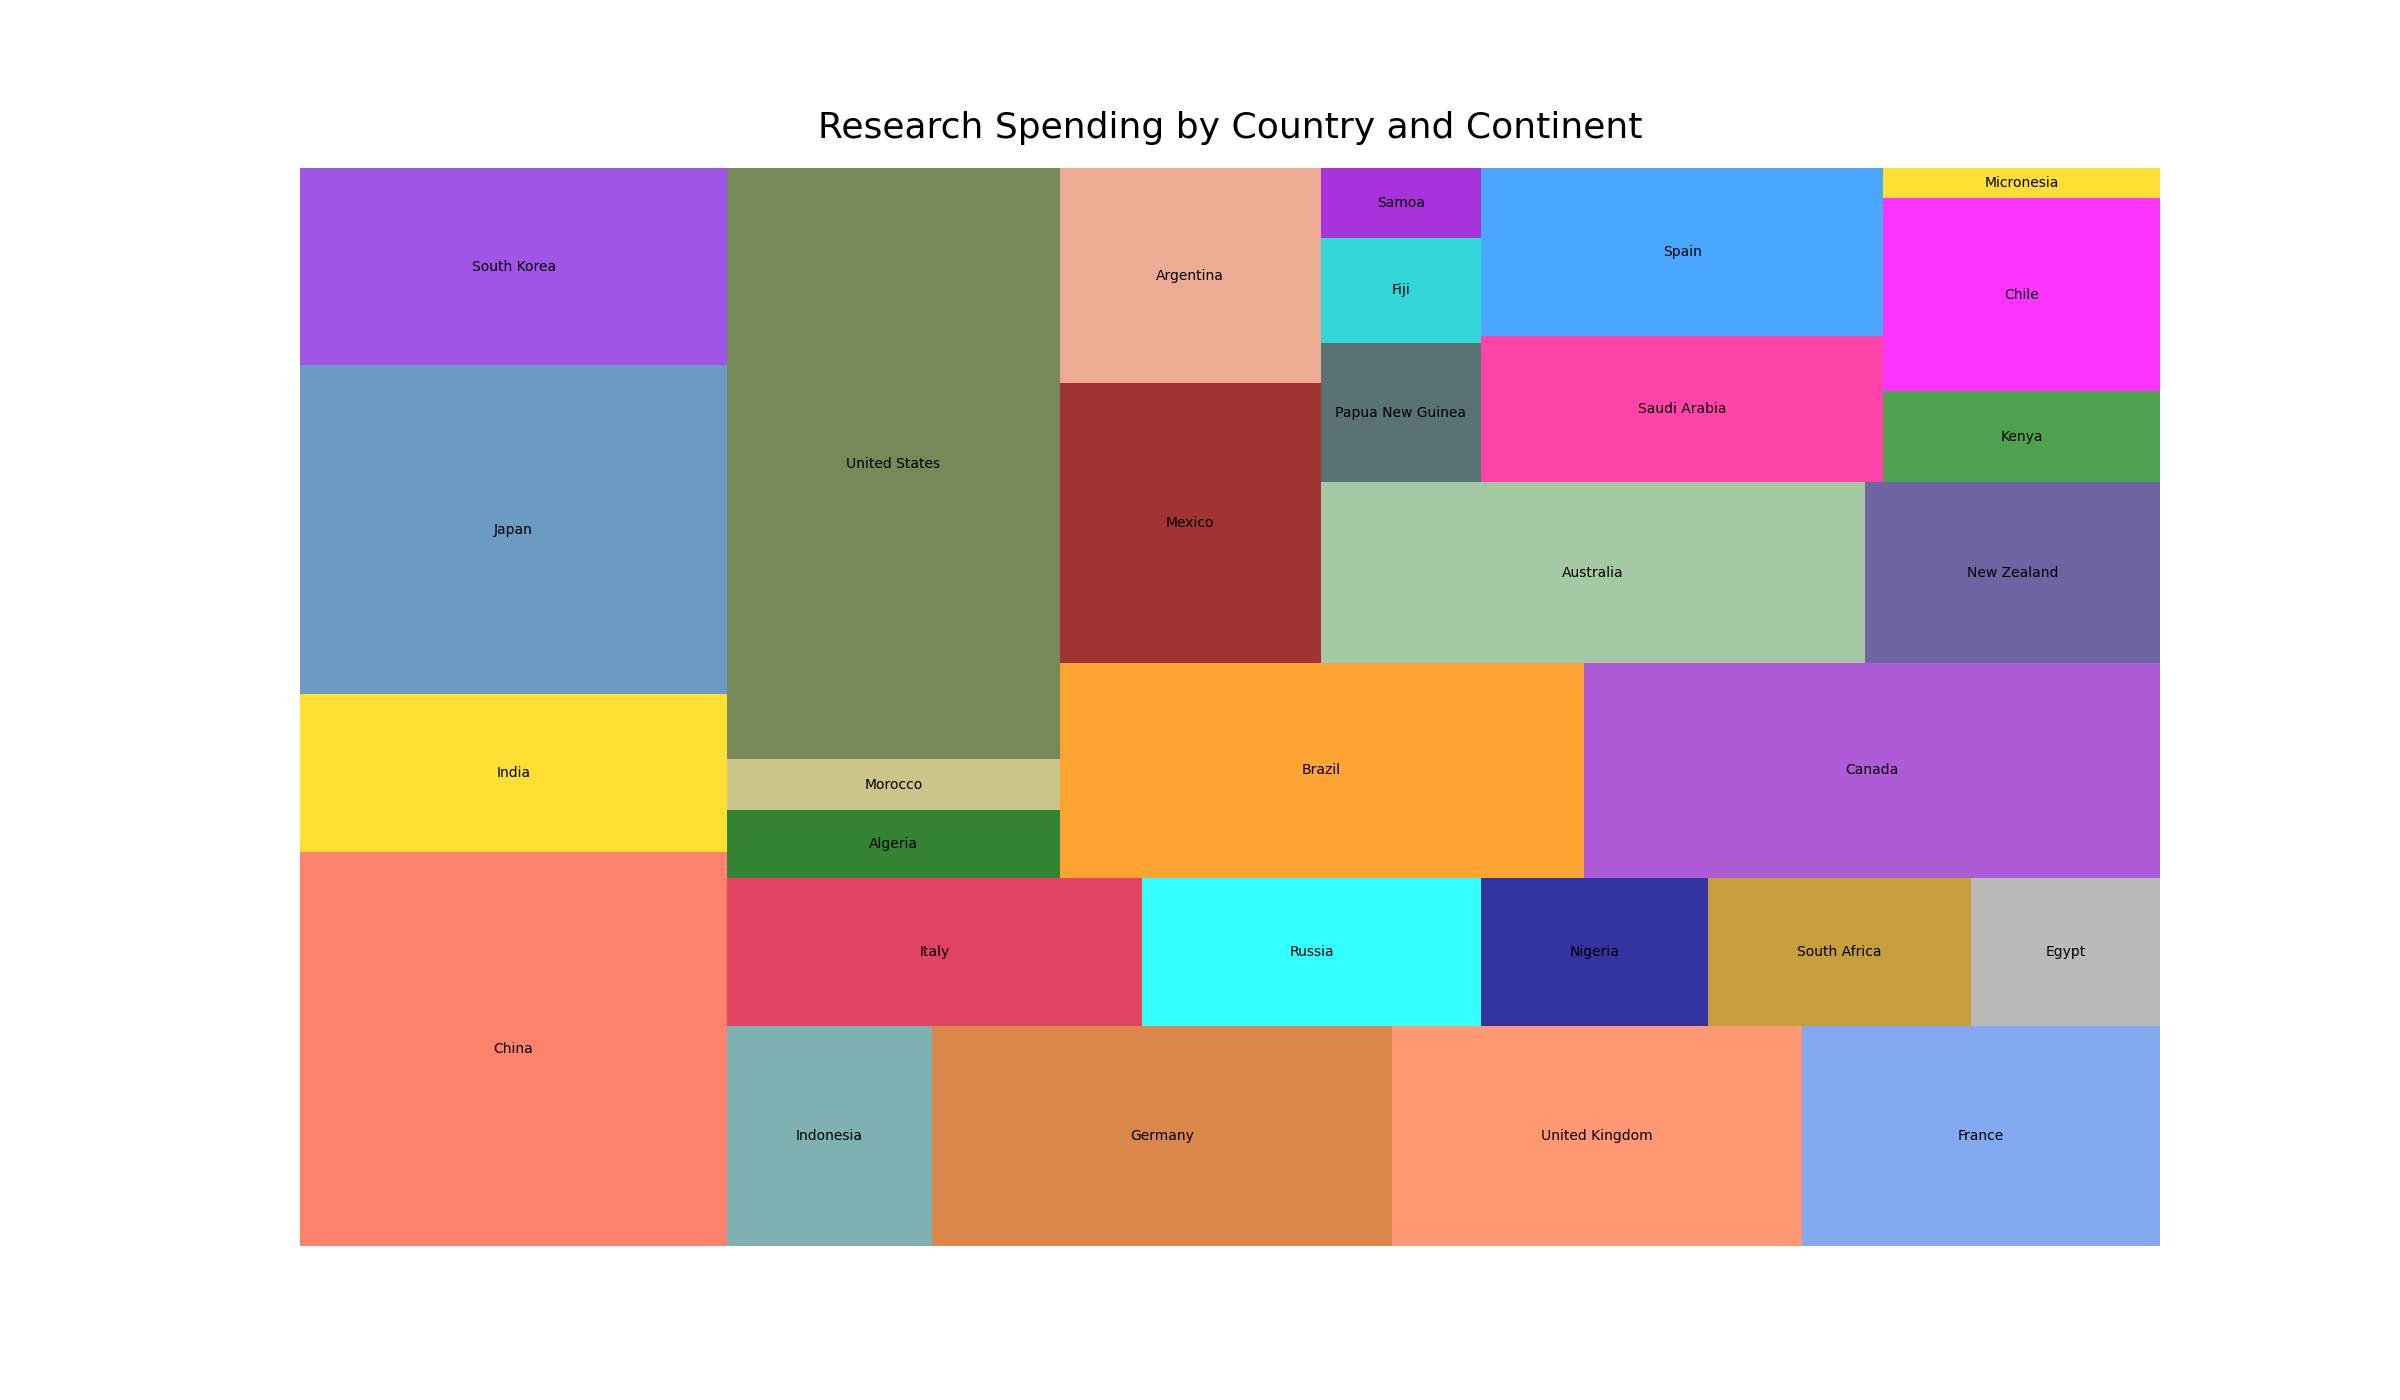

Data behind this chart, as committed beside it:
Continent, Country, Research_Spending
Asia, China, 300000
Asia, India, 120000
Asia, Japan, 250000
Asia, South Korea, 150000
Asia, Indonesia, 80000
Europe, Germany, 180000
Europe, United Kingdom, 160000
Europe, France, 140000
Europe, Italy, 110000
Europe, Russia, 90000
Africa, Nigeria, 60000
Africa, South Africa, 70000
Africa, Egypt, 50000
Africa, Algeria, 40000
Africa, Morocco, 30000
Americas, United States, 350000
Americas, Brazil, 200000
Americas, Canada, 220000
Americas, Mexico, 130000
Americas, Argentina, 100000
Oceania, Australia, 175000
Oceania, New Zealand, 95000
Oceania, Papua New Guinea, 40000
Oceania, Fiji, 30000
Oceania, Samoa, 20000
Asia, Saudi Arabia, 105000
Europe, Spain, 120000
Africa, Kenya, 45000
Americas, Chile, 95000
Oceania, Micronesia, 15000
